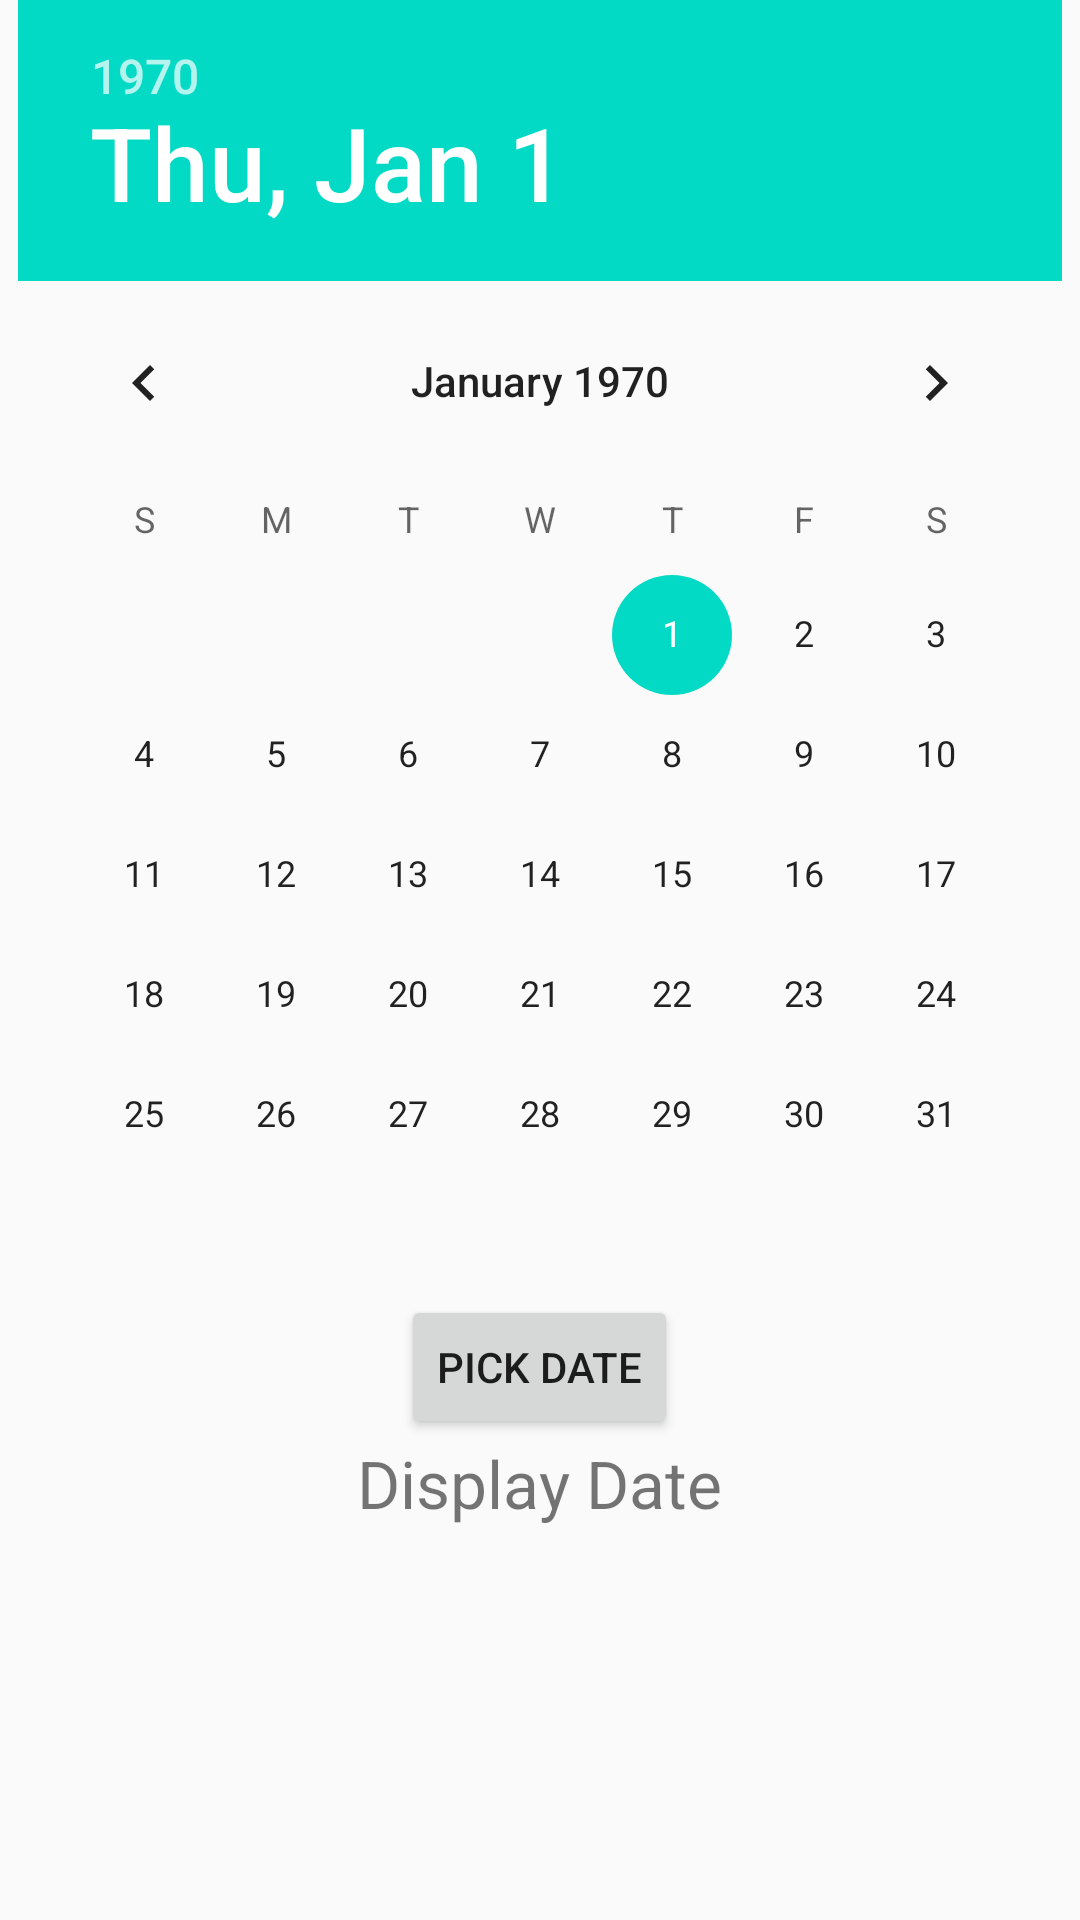

Write the Android layout XML for this screen, with the resource values it uses.
<!-- AndroidManifest.xml: application theme AppTheme -->
<!-- res/layout/activity_date_picker.xml -->
<?xml version="1.0" encoding="utf-8"?>
<LinearLayout
    xmlns:android="http://schemas.android.com/apk/res/android"
    xmlns:app="http://schemas.android.com/apk/res-auto"
    xmlns:tools="http://schemas.android.com/tools"
    android:id="@+id/android_date_picker"
    android:layout_width="match_parent"
    android:layout_height="match_parent"
    android:gravity="center_horizontal"
    android:orientation="vertical">

    tools:context="guerra.tecsup.wwww.lab03_android.DatePickerActivity">
    <ScrollView
        android:layout_width="match_parent"
        android:layout_height="match_parent">

        <LinearLayout
            android:layout_width="match_parent"
            android:layout_height="wrap_content"
            android:gravity="center_horizontal"
            android:orientation="vertical">

            <DatePicker
                android:id="@+id/datePicker"
                android:layout_width="wrap_content"
                android:layout_height="match_parent" />

            <Button
                android:layout_width="wrap_content"
                android:layout_height="wrap_content"
                android:text="Pick Date"
                android:onClick="pick"/>

            <TextView
                android:id="@+id/display_date"
                android:layout_width="wrap_content"
                android:layout_height="wrap_content"
                android:text="Display Date"
                android:textSize="22sp" />

        </LinearLayout>
    </ScrollView>

</LinearLayout>
<!-- resources referenced by this layout -->
<resources>
  <style name="AppTheme" parent="Theme.AppCompat.Light.DarkActionBar">
          
          <item name="colorPrimary">@color/colorPrimary</item>
          <item name="colorPrimaryDark">@color/colorPrimaryDark</item>
          <item name="colorAccent">@color/colorAccent</item>
      </style>
  <!-- not gathered from this repository: default colours our renderer supplied (Android Studio template values) -->
  <color name="colorPrimary">#FF6200EE</color>
  <color name="colorPrimaryDark">#FF3700B3</color>
  <color name="colorAccent">#FF03DAC5</color>
</resources>
